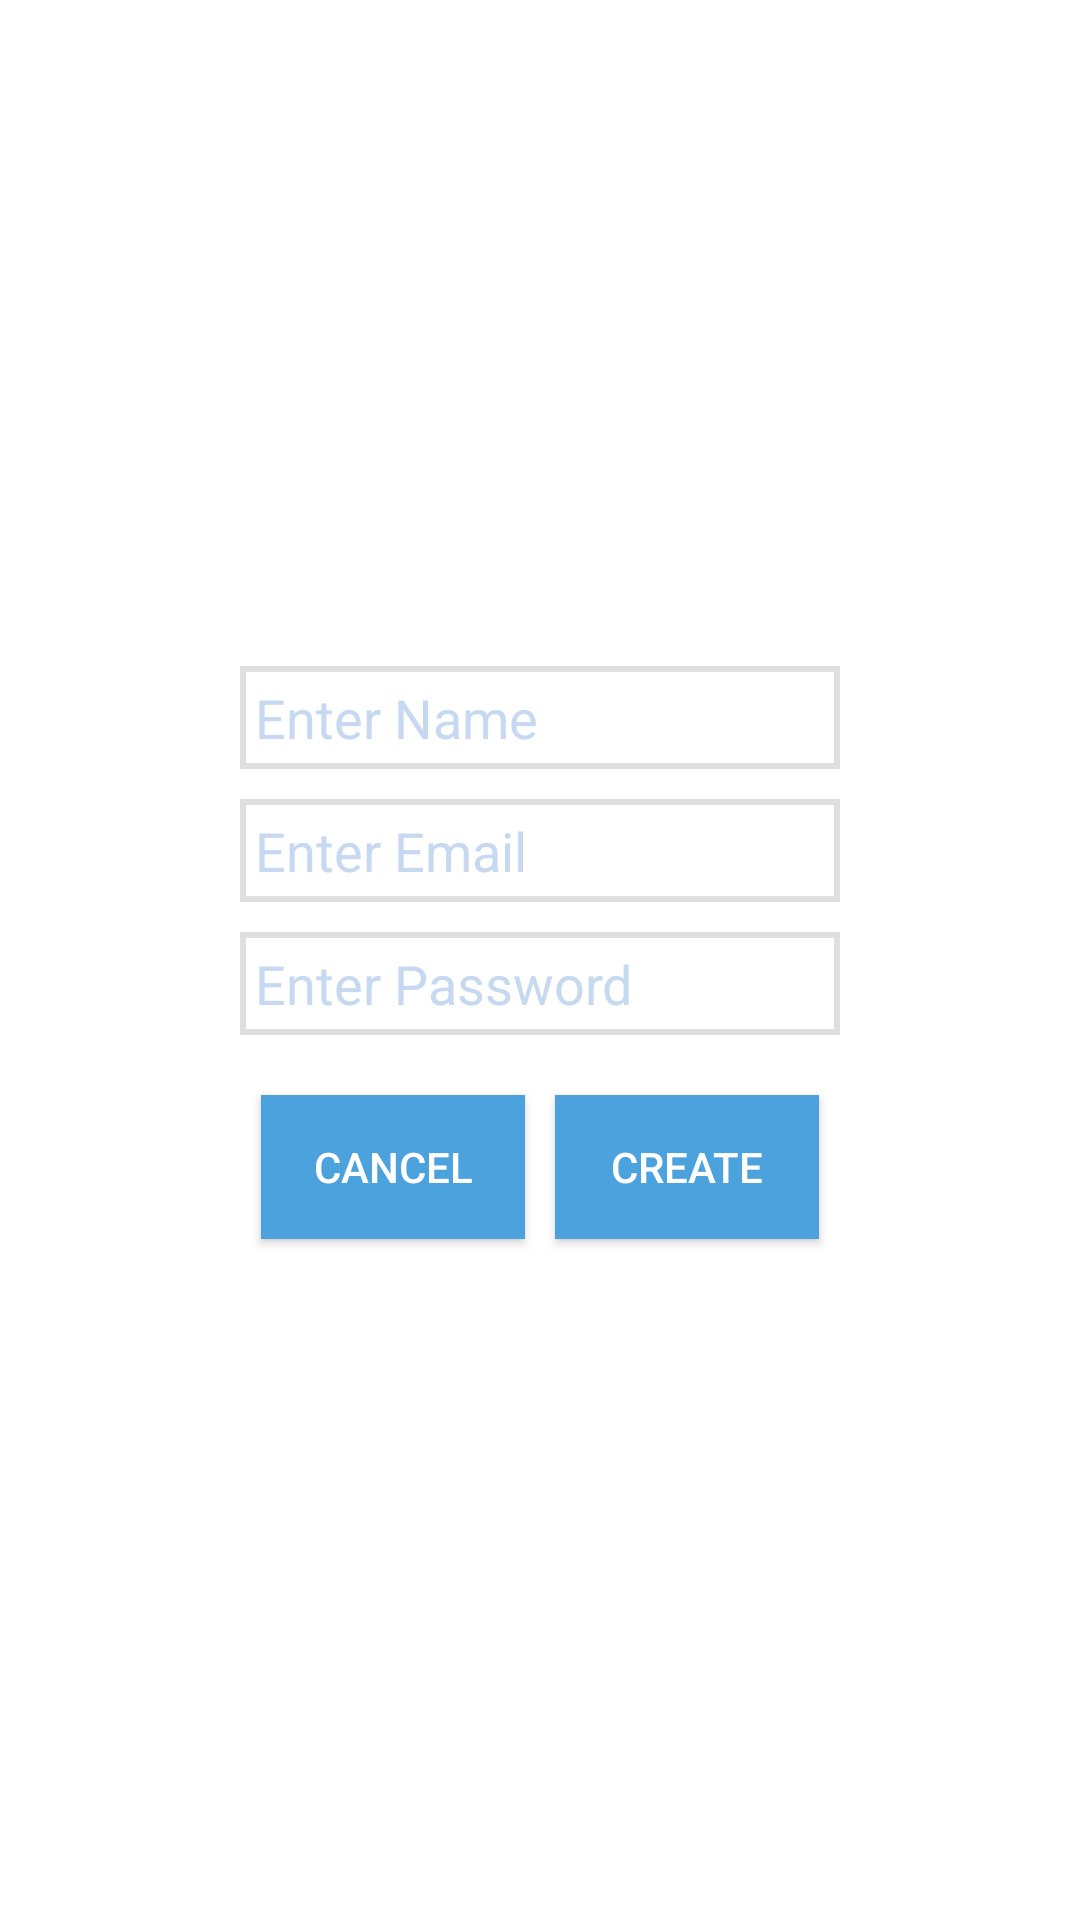

Android layout source for this screen:
<!-- AndroidManifest.xml: application theme AppTheme -->
<!-- res/layout/register.xml -->
<?xml version="1.0" encoding="utf-8"?>
<RelativeLayout xmlns:android="http://schemas.android.com/apk/res/android"
    android:layout_width="match_parent"
    android:layout_height="match_parent"
    android:background="#fff" >

    <RelativeLayout
        android:id="@+id/rel"
        android:layout_width="wrap_content"
        android:layout_height="wrap_content"
        android:layout_centerHorizontal="true"
        android:layout_centerVertical="true" >

        <EditText
            android:id="@+id/name"
            android:layout_width="200dip"
            android:layout_height="wrap_content"
            android:layout_centerHorizontal="true"
            android:background="@drawable/border"
            android:hint="Enter Name"
            android:maxLength="15"
            android:textColorHint="#c6d9f1" />

        <EditText
            android:id="@+id/email"
            android:layout_width="200dip"
            android:layout_height="wrap_content"
            android:layout_below="@id/name"
            android:layout_centerHorizontal="true"
            android:layout_marginTop="10dp"
            android:background="@drawable/border"
            android:hint="Enter Email"
            android:inputType="textEmailAddress"
            android:maxLength="20"
            android:textColorHint="#c6d9f1" />

        <EditText
            android:id="@+id/password"
            android:layout_width="200dip"
            android:layout_height="wrap_content"
            android:layout_below="@id/email"
            android:layout_centerHorizontal="true"
            android:layout_marginTop="10dp"
            android:background="@drawable/border"
            android:hint="Enter Password"
            android:inputType="textPassword"
            android:maxLength="15"
            android:textColorHint="#c6d9f1" />

        <LinearLayout
            android:id="@+id/buttons"
            android:layout_width="wrap_content"
            android:layout_height="wrap_content"
            android:layout_below="@id/password"
            android:layout_centerHorizontal="true"
            android:layout_marginTop="15dip" >

            <Button
                android:id="@+id/cancel"
                android:layout_width="wrap_content"
                android:layout_height="wrap_content"
                android:layout_margin="5dp"
                android:background="#4ba2dc"
                android:gravity="center"
                android:paddingLeft="10dip"
                android:paddingRight="10dip"
                android:text="Cancel"
                android:textColor="#fff" />

            <Button
                android:id="@+id/create"
                android:layout_width="wrap_content"
                android:layout_height="wrap_content"
                android:layout_margin="5dp"
                android:background="#4ba2dc"
                android:gravity="center"
                android:paddingLeft="10dip"
                android:paddingRight="10dip"
                android:text="Create"
                android:textColor="#fff" />
        </LinearLayout>
    </RelativeLayout>

</RelativeLayout>
<!-- resources referenced by this layout -->
<resources>
  <!-- drawable border (drawable-hdpi) -->
  <?xml version="1.0" encoding="utf-8"?>
  <shape xmlns:android="http://schemas.android.com/apk/res/android"
      android:shape="rectangle" >
  
      <solid />
  
      <padding
          android:bottom="5dp"
          android:left="5dp"
          android:right="5dp"
          android:top="5dp" />
  
      <stroke
          android:width="2dip"
          android:color="#dfdfdf" />
  
  </shape>
  <style name="AppTheme" parent="AppBaseTheme">
  
          
          
      </style>
  <style name="AppBaseTheme" parent="Theme.AppCompat.Light">
          
      </style>
</resources>
